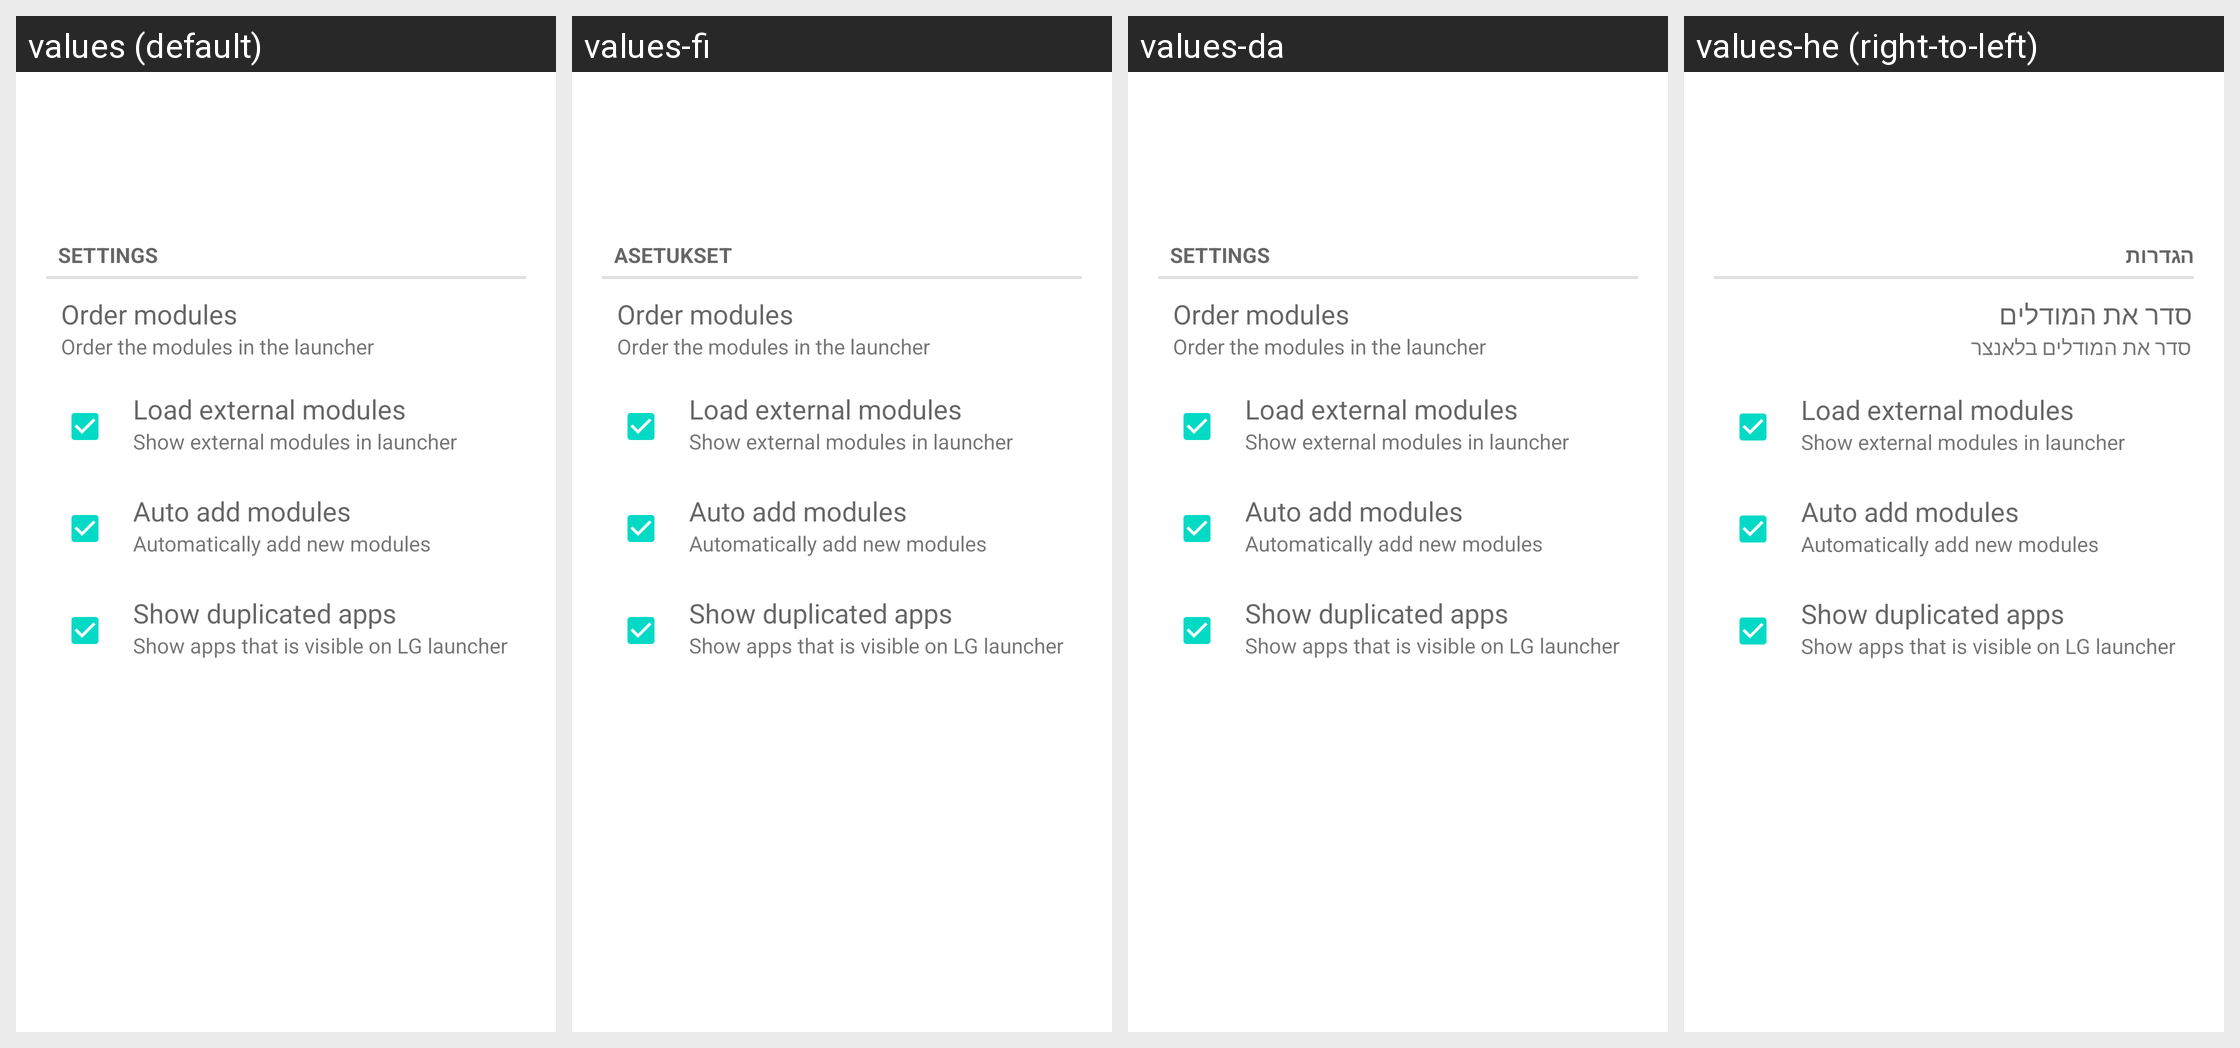

This grid shows one Android layout under several languages. Give, for every string resource on the screen, its name, the default text and each shown locale's text.
Android screen res/layout/desktop_module_launcher.xml rendered under 4 locales, left to right: values (default), values-fi, values-da, values-he (right-to-left). Device: Nexus 5 (rendered at 1080×1920; each locale shown at half size, 540×960, under a caption strip naming it); theme Theme.MaterialComponents.DayNight.NoActionBar.
Other locales in the repository, not shown: values-ar, values-ca, values-de, values-es, values-fr, values-hu, values-it, values-iw, values-ko, values-nl, values-pl, values-pt, values-ro, values-ru, values-sl, values-tr.
Strings drawn on this screen, with the default value and each locale's value (text and hints the layout hard-codes, and strings that could not be matched under every locale, appear in the picture but are not listed):

settings
  values: Settings
  values-fi: Asetukset
  values-da: Settings
  values-he: הגדרות

launcher_control_items
  values: Order modules
  values-fi: Order modules
  values-da: Order modules
  values-he: סדר את המודלים

launcher_control_items_subtitle
  values: Order the modules in the launcher
  values-fi: Order the modules in the launcher
  values-da: Order the modules in the launcher
  values-he: סדר את המודלים בלאנצר

launcher_load_external
  values: Load external modules
  values-fi: Load external modules
  values-da: Load external modules
  values-he: Load external modules

launcher_load_external_subtitle
  values: Show external modules in launcher
  values-fi: Show external modules in launcher
  values-da: Show external modules in launcher
  values-he: Show external modules in launcher

launcher_auto_add
  values: Auto add modules
  values-fi: Auto add modules
  values-da: Auto add modules
  values-he: Auto add modules

launcher_auto_add_subtitle
  values: Automatically add new modules
  values-fi: Automatically add new modules
  values-da: Automatically add new modules
  values-he: Automatically add new modules

launcher_remove_lg
  values: Show duplicated apps
  values-fi: Show duplicated apps
  values-da: Show duplicated apps
  values-he: Show duplicated apps  [not translated; the default value is used]

launcher_remove_lg_subtitle
  values: Show apps that is visible on LG launcher
  values-fi: Show apps that is visible on LG launcher
  values-da: Show apps that is visible on LG launcher
  values-he: Show apps that is visible on LG launcher  [not translated; the default value is used]
